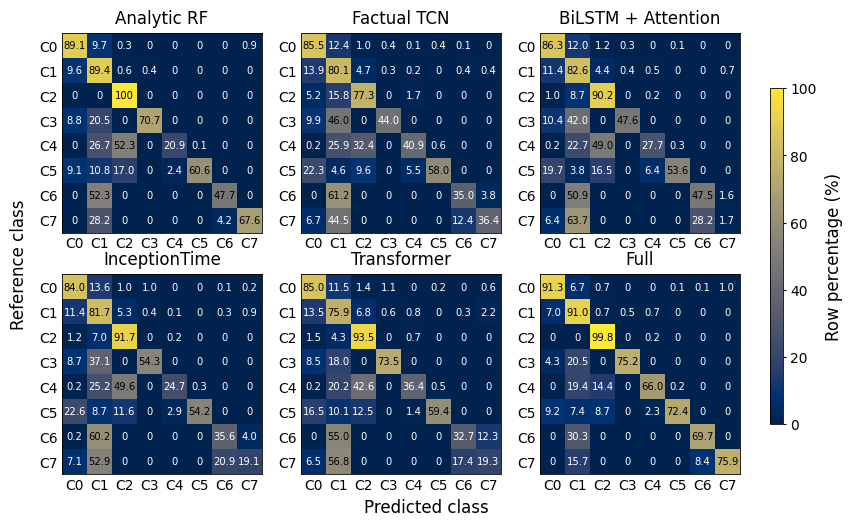

Reproduce this figure in Python.
"""复现用户提供的六模型混淆矩阵：直接运行显示，自行保存图片。

数值为截图中的百分数，行/列均按 C0–C7 排列；保留舍入值，不重新归一化。
"""
import matplotlib.pyplot as plt
import numpy as np


rf_tes = np.array([
    [89.1, 9.7, 0.3, 0, 0, 0, 0, 0.9],
    [9.6, 89.4, 0.6, 0.4, 0, 0, 0, 0],
    [0, 0, 100, 0, 0, 0, 0, 0],
    [8.8, 20.5, 0, 70.7, 0, 0, 0, 0],
    [0, 26.7, 52.3, 0, 20.9, 0.1, 0, 0],
    [9.1, 10.8, 17.0, 0, 2.4, 60.6, 0, 0],
    [0, 52.3, 0, 0, 0, 0, 47.7, 0],
    [0, 28.2, 0, 0, 0, 0, 4.2, 67.6],
])

factual_tes = np.array([
    [85.5, 12.4, 1.0, 0.4, 0.1, 0.4, 0.1, 0],
    [13.9, 80.1, 4.7, 0.3, 0.2, 0, 0.4, 0.4],
    [5.2, 15.8, 77.3, 0, 1.7, 0, 0, 0],
    [9.9, 46.0, 0, 44.0, 0, 0, 0, 0],
    [0.2, 25.9, 32.4, 0, 40.9, 0.6, 0, 0],
    [22.3, 4.6, 9.6, 0, 5.5, 58.0, 0, 0],
    [0, 61.2, 0, 0, 0, 0, 35.0, 3.8],
    [6.7, 44.5, 0, 0, 0, 0, 12.4, 36.4],
])

bilstm_tes = np.array([
    [86.3, 12.0, 1.2, 0.3, 0, 0.1, 0, 0],
    [11.4, 82.6, 4.4, 0.4, 0.5, 0, 0, 0.7],
    [1.0, 8.7, 90.2, 0, 0.2, 0, 0, 0],
    [10.4, 42.0, 0, 47.6, 0, 0, 0, 0],
    [0.2, 22.7, 49.0, 0, 27.7, 0.3, 0, 0],
    [19.7, 3.8, 16.5, 0, 6.4, 53.6, 0, 0],
    [0, 50.9, 0, 0, 0, 0, 47.5, 1.6],
    [6.4, 63.7, 0, 0, 0, 0, 28.2, 1.7],
])

inception_tes = np.array([
    [84.0, 13.6, 1.0, 1.0, 0, 0, 0.1, 0.2],
    [11.4, 81.7, 5.3, 0.4, 0.1, 0, 0.3, 0.9],
    [1.2, 7.0, 91.7, 0, 0.2, 0, 0, 0],
    [8.7, 37.1, 0, 54.3, 0, 0, 0, 0],
    [0.2, 25.2, 49.6, 0, 24.7, 0.3, 0, 0],
    [22.6, 8.7, 11.6, 0, 2.9, 54.2, 0, 0],
    [0.2, 60.2, 0, 0, 0, 0, 35.6, 4.0],
    [7.1, 52.9, 0, 0, 0, 0, 20.9, 19.1],
])

transformer_tes = np.array([
    [85.0, 11.5, 1.4, 1.1, 0, 0.2, 0, 0.6],
    [13.5, 75.9, 6.8, 0.6, 0.8, 0, 0.3, 2.2],
    [1.5, 4.3, 93.5, 0, 0.7, 0, 0, 0],
    [8.5, 18.0, 0, 73.5, 0, 0, 0, 0],
    [0.2, 20.2, 42.6, 0, 36.4, 0.5, 0, 0],
    [16.5, 10.1, 12.5, 0, 1.4, 59.4, 0, 0],
    [0, 55.0, 0, 0, 0, 0, 32.7, 12.3],
    [6.5, 56.8, 0, 0, 0, 0, 17.4, 19.3],
])

full_tes = np.array([
    [91.3, 6.7, 0.7, 0, 0, 0.1, 0.1, 1.0],
    [7.0, 91.0, 0.7, 0.5, 0.7, 0, 0, 0],
    [0, 0, 99.8, 0, 0.2, 0, 0, 0],
    [4.3, 20.5, 0, 75.2, 0, 0, 0, 0],
    [0, 19.4, 14.4, 0, 66.0, 0.2, 0, 0],
    [9.2, 7.4, 8.7, 0, 2.3, 72.4, 0, 0],
    [0, 30.3, 0, 0, 0, 0, 69.7, 0],
    [0, 15.7, 0, 0, 0, 0, 8.4, 75.9],
])

MODELS = (
    ('analytic_random_forest', 'Analytic RF'),
    ('factual_only', 'Factual TCN'),
    ('bilstm_attention', 'BiLSTM + Attention'),
    ('inception_time', 'InceptionTime'),
    ('lightweight_transformer', 'Transformer'),
    ('full', 'Full'),
)


class Phase3BaselineConfusion:
    def read_data(self):
        self.matrices = dict(zip(
            (key for key, _ in MODELS),
            (rf_tes, factual_tes, bilstm_tes, inception_tes, transformer_tes, full_tes),
        ))
        for key, matrix in self.matrices.items():
            # 八个单元格各保留一位小数，行和允许舍入偏差，不改动图中数值。
            if (matrix.shape != (8, 8) or not np.isfinite(matrix).all()
                    or np.any(matrix < 0) or np.any(matrix > 100)
                    or not np.allclose(matrix.sum(axis=1), 100, atol=0.4, rtol=0)):
                raise ValueError(f'Invalid row percentages: {key}.')

    def plot(self):
        plt.rcParams.update({
            'font.family': 'Times New Roman', 'font.size': 9, 'pdf.fonttype': 42,
            'ps.fonttype': 42, 'svg.fonttype': 'none', 'axes.linewidth': 0.6,
        })
        fig, axes = plt.subplots(2, 3, figsize=(8.48, 5.25))
        fig.subplots_adjust(left=0.06, right=0.88, bottom=0.1, top=0.94,
                            wspace=0.1, hspace=0.21)
        for ax, (key, label) in zip(axes.flat, MODELS):
            matrix = self.matrices[key]
            mesh = ax.pcolormesh(np.arange(9) - 0.5, np.arange(9) - 0.5,
                                 matrix, cmap='cividis', vmin=0, vmax=100,
                                 shading='flat', rasterized=False)
            ax.set(xlim=(-0.5, 7.5), ylim=(7.5, -0.5), aspect='equal')
            ax.set_title(label, fontsize=12, pad=7)
            ax.set_xticks(range(8), [f'C{i}' for i in range(8)])
            ax.set_yticks(range(8), [f'C{i}' for i in range(8)])
            ax.tick_params(length=0, labelsize=10, pad=3)
            for i in range(8):
                for j in range(8):
                    value = matrix[i, j]
                    text = '0' if value == 0 else ('100' if value == 100 else f'{value:.1f}')
                    ax.text(j, i, text, ha='center', va='center', fontsize=7.2,
                            color='black' if value > 45 else 'white')
        fig.supxlabel('Predicted class', fontsize=12, y=0.02)
        fig.supylabel('Reference class', fontsize=12, x=0.009)
        colorbar = fig.colorbar(mesh, cax=fig.add_axes([0.905, 0.195, 0.015, 0.64]))
        colorbar.solids.set_rasterized(False)
        colorbar.set_label('Row percentage (%)', fontsize=12, labelpad=6)
        colorbar.set_ticks([0, 20, 40, 60, 80, 100])
        colorbar.ax.tick_params(labelsize=10, length=2)
        return fig

    def run(self, show=True):
        self.read_data()
        fig = self.plot()
        if show:
            plt.show()
        return fig


if __name__ == '__main__':
    Phase3BaselineConfusion().run()
